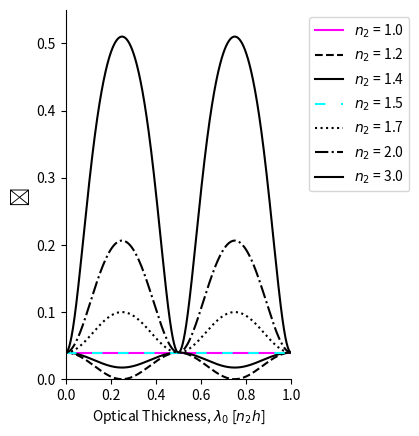

This chart was generated by the following Python code:
#!/usr/bin/env python3
# -*- coding: utf-8 -*-
"""
Created on Sat Nov 28 14:19:57 2020

[redacted]
"""
import numpy as np
import matplotlib.pyplot as plt

def rij(ni, nj):
    return (ni - nj)/(ni + nj)

def tij(ni, nj):
    return (2 * ni)/(ni + nj)

def R(n1, n2, n3, lam0, theta2, h):
    beta = (2 * np.pi / lam0) * (n2 * h) * np.cos(theta2)
    r12 = rij(n1, n2)
    r23 = rij(n2, n3)
    numerator = (r12**2) + (r23**2) + (2 * r12 * r23 * np.cos(2 * beta))
    denominator = 1 + ((r12**2)*(r23**2)) + (2  * r12 * r23 * np.cos(2 * beta))
    return numerator / denominator

# parameters
n1 = 1.
n2 = np.array([1.0, 1.2, 1.4, 1.5, 1.7, 2.0, 3.0])
n3 = 1.5
lam = 1500e-9
h = lam / n2
theta2 = 0

# plotting setup
fig = plt.figure()
ax = plt.subplot(121)
colour = np.array([['magenta', 'solid'],
                   ['black', 'dashed'],
                   ['black', 'solid'],
                   ['cyan', (0, (5, 7.5))],
                   ['black', 'dotted'],
                   ['black', 'dashdot'],
                   ['black', 'solid']], dtype=object)

# plot execute
x = np.linspace(0, 1, 1000)
for i in range(len(n2)):
    H = np.linspace(0, h[i], 1000)
    r = np.array([])
    for j in range(len(H)):
        r = np.append(r, R(n1, n2[i], n3, lam, theta2, H[j]))
    ax.plot(x, r, label="$n_2$ = {:.1f}".format(n2[i]),
             c = colour[i,0],
             linestyle = colour[i,1])
    
# ranging adjustments
plt.xlim(min(x), max(x))
plt.ylim(0, 0.55)

# plot formatting
plt.legend(bbox_to_anchor=(1.05, 1), loc='upper left')
ax.spines['right'].set_visible(False)
ax.spines['top'].set_visible(False)
ax.yaxis.set_ticks_position('left')
ax.xaxis.set_ticks_position('bottom')
plt.xlabel("Optical Thickness, $λ_{0}$ [$n_{2}h$]")
plt.ylabel("ℛ",fontsize=14)

plt.savefig("fig1.png", bbox_inches='tight', dpi=300)